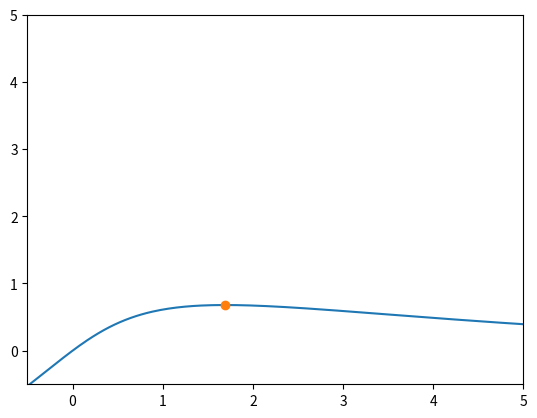

Recreate this plot in Python.
import numpy as np
import matplotlib.pyplot as plt

#--------------------------------------------For ploten-----------------------------------------------------#


## Setter begrensninger for x og y range for ploten som lages
upperLim = 5
lowerLim = -0.5

plt.xlim(lowerLim,upperLim)
plt.ylim(lowerLim,upperLim)


#--------------------------------------------For utregning-------------------------------------------------#


## definerer x verdi range og antall punkter mellom -15 -> 15 
x = np.linspace(-15 , 15 , 1000)


# funksjonen f(x)
def f(x) :
  y = np.power(np.e, -x/4) * np.arctan(x)
  return y


# den deriverte av f(x)
def df(g):
   y = np.arctan(g) - (4/(np.pow(g,2) + 1))
   return y



# variabler for maksimal verdien og tolleransen for loopen
max = 0
tol = 0.0001

# range for g verdier, der det er 2000 like steg mellom 1.5 -> 2. (skal brukes for å finne maksimal punktet)
g = np.linspace(1.5, 2, 3000)


#loop for å sjekke g verdier i den deriverte
for i in g : 

   if -tol <= df(i) <= tol:
      
      max = i
      print("maksimal punkt x verdi =",max)
      print("f(maksimal x) =",f(max))

      break



## ploting av punktet og grafen

plt.plot(x,f(x))
plt.plot(max,f(max), marker = 'o')
plt.show()
